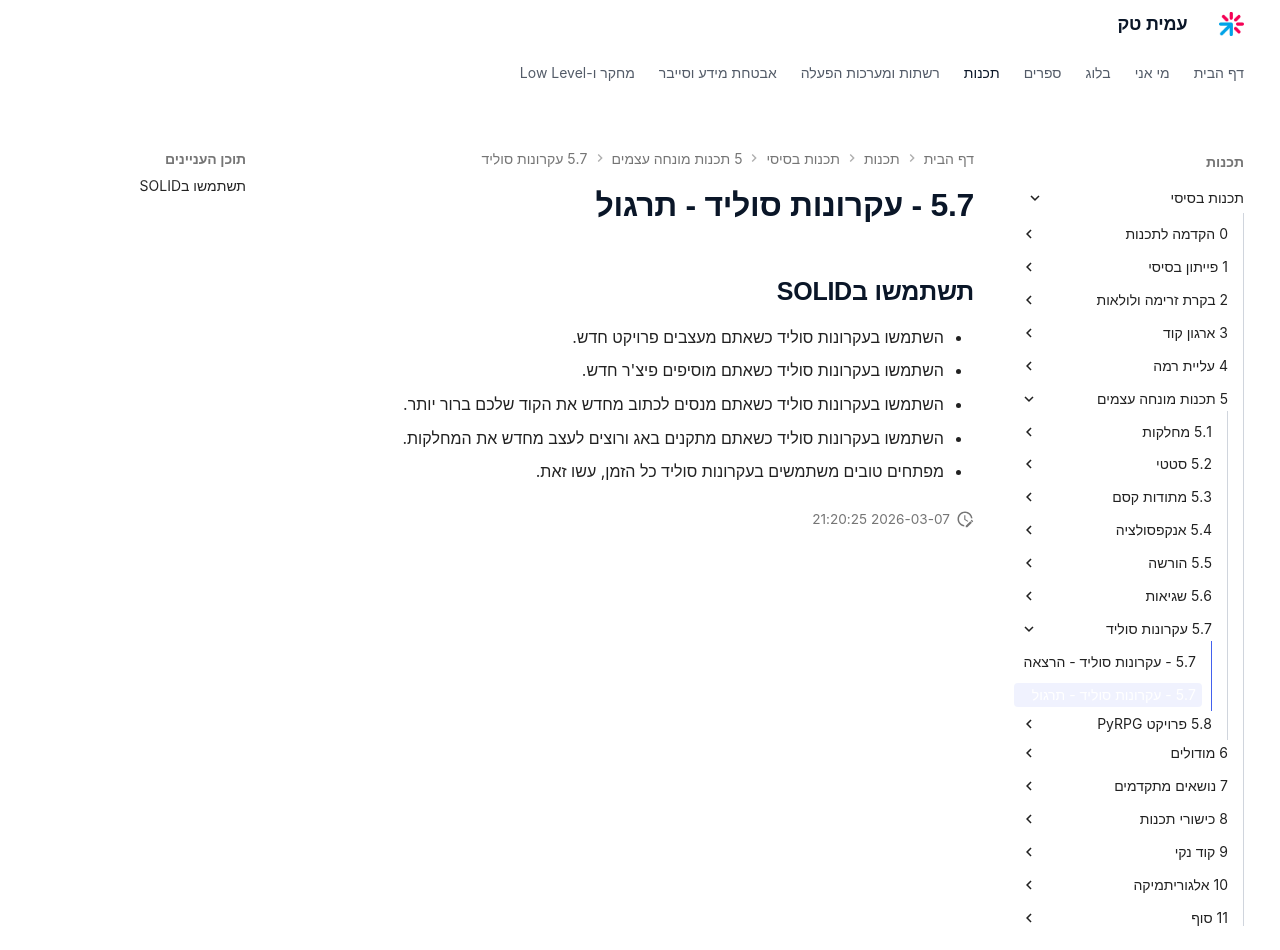

repository: AmitPinchasi/amittech · page: תכנות-בסיסי/5 - תכנות מונחה עצמים/5.7 - עקרונות סוליד/5.7 - עקרונות סוליד - תרגול/index.html · generator: mkdocs

## תשתמשו בSOLID
- השתמשו בעקרונות סוליד כשאתם מעצבים פרויקט חדש.
- השתמשו בעקרונות סוליד כשאתם מוסיפים פיצ'ר חדש.
- השתמשו בעקרונות סוליד כשאתם מנסים לכתוב מחדש את הקוד שלכם ברור יותר.
- השתמשו בעקרונות סוליד כשאתם מתקנים באג ורוצים לעצב מחדש את המחלקות.

- מפתחים טובים משתמשים בעקרונות סוליד כל הזמן, עשו זאת.
